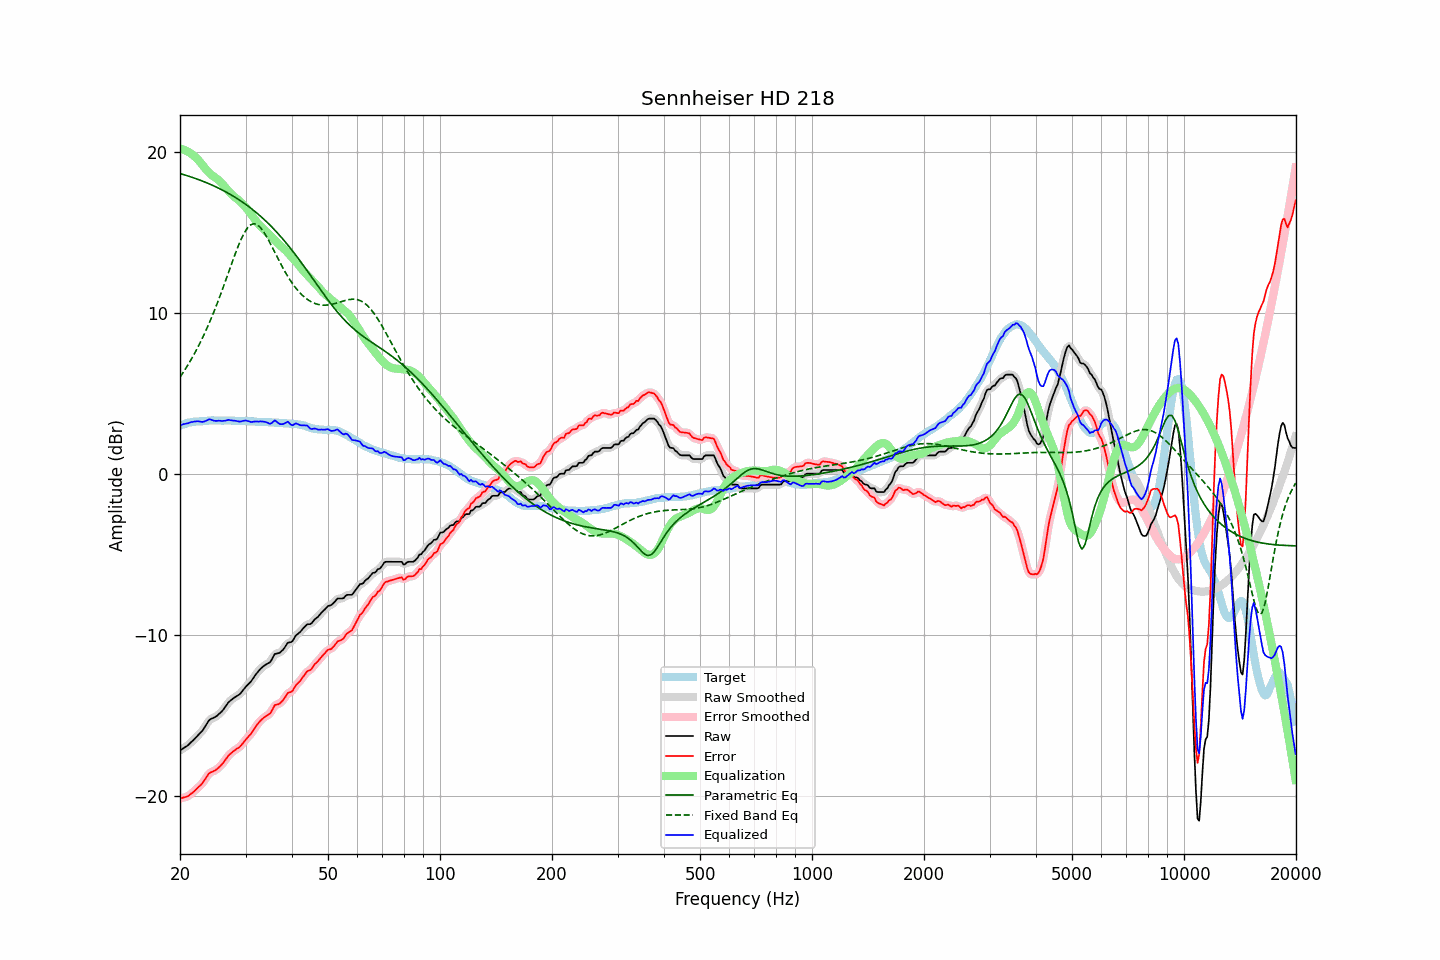

Values plotted in this chart, from the file beside it:
frequency, raw, error, smoothed, error_smoothed, equalization, parametric_eq, fixed_band_eq, equalized_raw, equalized_smoothed, target
20.00, -17.18, -20.17, -17.18, -20.16, 20.17, 18.64, 6.00, 2.99, 3.00, 2.99
20.20, -17.12, -20.15, -17.12, -20.15, 20.15, 18.61, 6.14, 3.03, 3.03, 3.03
20.40, -17.05, -20.11, -17.06, -20.12, 20.12, 18.58, 6.29, 3.07, 3.06, 3.06
20.61, -16.99, -20.08, -16.99, -20.09, 20.09, 18.55, 6.45, 3.10, 3.09, 3.09
20.81, -16.93, -20.06, -16.93, -20.06, 20.04, 18.52, 6.60, 3.11, 3.12, 3.13
21.02, -16.86, -20.03, -16.85, -20.01, 19.99, 18.49, 6.77, 3.13, 3.14, 3.17
21.23, -16.76, -19.94, -16.76, -19.95, 19.93, 18.45, 6.93, 3.17, 3.17, 3.18
21.44, -16.66, -19.86, -16.67, -19.87, 19.87, 18.42, 7.10, 3.21, 3.20, 3.20
21.66, -16.57, -19.79, -16.57, -19.78, 19.79, 18.39, 7.28, 3.22, 3.22, 3.22
21.87, -16.47, -19.70, -16.47, -19.70, 19.71, 18.35, 7.46, 3.24, 3.24, 3.23
22.09, -16.37, -19.61, -16.37, -19.60, 19.62, 18.32, 7.64, 3.25, 3.25, 3.24
22.31, -16.26, -19.50, -16.26, -19.51, 19.52, 18.28, 7.84, 3.26, 3.25, 3.24
22.54, -16.16, -19.41, -16.16, -19.41, 19.41, 18.24, 8.03, 3.24, 3.24, 3.25
22.76, -16.06, -19.32, -16.06, -19.31, 19.29, 18.21, 8.23, 3.23, 3.23, 3.26
22.99, -15.95, -19.21, -15.94, -19.20, 19.16, 18.17, 8.44, 3.21, 3.22, 3.26
23.22, -15.80, -19.07, -15.80, -19.07, 19.04, 18.13, 8.65, 3.24, 3.24, 3.27
23.45, -15.64, -18.92, -15.64, -18.91, 18.92, 18.09, 8.86, 3.28, 3.28, 3.28
23.69, -15.48, -18.77, -15.47, -18.76, 18.80, 18.05, 9.09, 3.32, 3.33, 3.29
23.92, -15.32, -18.62, -15.34, -18.64, 18.70, 18.00, 9.31, 3.38, 3.36, 3.30
24.16, -15.24, -18.55, -15.25, -18.55, 18.60, 17.96, 9.55, 3.36, 3.36, 3.31
24.40, -15.19, -18.51, -15.19, -18.50, 18.52, 17.92, 9.79, 3.33, 3.33, 3.32
24.65, -15.15, -18.46, -15.15, -18.46, 18.45, 17.87, 10.03, 3.30, 3.30, 3.31
24.89, -15.10, -18.41, -15.09, -18.40, 18.38, 17.83, 10.28, 3.28, 3.28, 3.31
25.14, -15.03, -18.34, -15.02, -18.33, 18.31, 17.78, 10.54, 3.28, 3.28, 3.31
25.39, -14.94, -18.25, -14.95, -18.25, 18.23, 17.73, 10.80, 3.29, 3.29, 3.31
25.65, -14.85, -18.16, -14.85, -18.16, 18.14, 17.68, 11.06, 3.29, 3.28, 3.31
25.91, -14.76, -18.05, -14.75, -18.05, 18.03, 17.63, 11.33, 3.27, 3.28, 3.29
26.16, -14.64, -17.94, -14.64, -17.93, 17.92, 17.58, 11.61, 3.28, 3.28, 3.30
26.43, -14.50, -17.80, -14.50, -17.80, 17.79, 17.53, 11.88, 3.29, 3.29, 3.30
26.69, -14.36, -17.66, -14.36, -17.66, 17.67, 17.47, 12.16, 3.31, 3.32, 3.30
26.96, -14.21, -17.51, -14.23, -17.53, 17.56, 17.42, 12.44, 3.34, 3.33, 3.30
27.23, -14.12, -17.42, -14.12, -17.42, 17.45, 17.36, 12.72, 3.33, 3.33, 3.30
27.50, -14.04, -17.34, -14.03, -17.33, 17.35, 17.30, 13.00, 3.31, 3.32, 3.30
27.77, -13.96, -17.25, -13.96, -17.25, 17.26, 17.24, 13.28, 3.30, 3.30, 3.29
28.05, -13.89, -17.18, -13.89, -17.17, 17.18, 17.18, 13.55, 3.29, 3.29, 3.29
28.33, -13.83, -17.10, -13.83, -17.11, 17.10, 17.12, 13.82, 3.27, 3.27, 3.27
28.62, -13.76, -17.04, -13.77, -17.04, 17.02, 17.05, 14.08, 3.26, 3.25, 3.28
28.90, -13.70, -16.98, -13.69, -16.96, 16.94, 16.99, 14.32, 3.24, 3.24, 3.28
29.19, -13.60, -16.87, -13.59, -16.87, 16.84, 16.92, 14.55, 3.24, 3.25, 3.27
29.48, -13.47, -16.75, -13.47, -16.75, 16.74, 16.85, 14.76, 3.28, 3.27, 3.28
29.78, -13.34, -16.62, -13.35, -16.62, 16.64, 16.79, 14.96, 3.30, 3.29, 3.28
30.08, -13.22, -16.50, -13.23, -16.50, 16.52, 16.71, 15.11, 3.30, 3.30, 3.28
30.38, -13.12, -16.38, -13.12, -16.39, 16.40, 16.64, 15.26, 3.28, 3.28, 3.26
30.68, -13.02, -16.28, -13.02, -16.28, 16.27, 16.57, 15.36, 3.25, 3.25, 3.26
30.99, -12.92, -16.17, -12.91, -16.16, 16.14, 16.49, 15.45, 3.21, 3.23, 3.25
31.30, -12.78, -16.03, -12.78, -16.03, 16.00, 16.41, 15.49, 3.22, 3.22, 3.25
31.61, -12.63, -15.88, -12.63, -15.87, 15.86, 16.33, 15.52, 3.23, 3.23, 3.25
31.93, -12.48, -15.71, -12.49, -15.72, 15.73, 16.25, 15.50, 3.25, 3.24, 3.23
32.24, -12.36, -15.58, -12.36, -15.58, 15.60, 16.17, 15.46, 3.24, 3.24, 3.22
32.57, -12.24, -15.46, -12.23, -15.45, 15.48, 16.08, 15.38, 3.24, 3.24, 3.22
32.89, -12.12, -15.34, -12.13, -15.34, 15.37, 16.00, 15.29, 3.25, 3.24, 3.22
33.22, -12.03, -15.25, -12.03, -15.25, 15.27, 15.91, 15.16, 3.24, 3.24, 3.22
33.55, -11.95, -15.16, -11.95, -15.16, 15.18, 15.82, 15.03, 3.24, 3.24, 3.21
33.89, -11.88, -15.09, -11.88, -15.09, 15.09, 15.72, 14.86, 3.21, 3.22, 3.21
34.23, -11.81, -15.02, -11.82, -15.03, 15.00, 15.63, 14.70, 3.19, 3.17, 3.21
34.57, -11.76, -14.96, -11.76, -14.96, 14.90, 15.53, 14.51, 3.14, 3.13, 3.20
34.92, -11.70, -14.89, -11.68, -14.87, 14.80, 15.43, 14.33, 3.09, 3.12, 3.19
35.27, -11.55, -14.74, -11.53, -14.72, 14.70, 15.33, 14.13, 3.14, 3.16, 3.19
35.62, -11.37, -14.55, -11.37, -14.55, 14.60, 15.23, 13.93, 3.23, 3.23, 3.18
35.97, -11.19, -14.36, -11.24, -14.41, 14.51, 15.12, 13.74, 3.32, 3.27, 3.17
... 635 more rows
